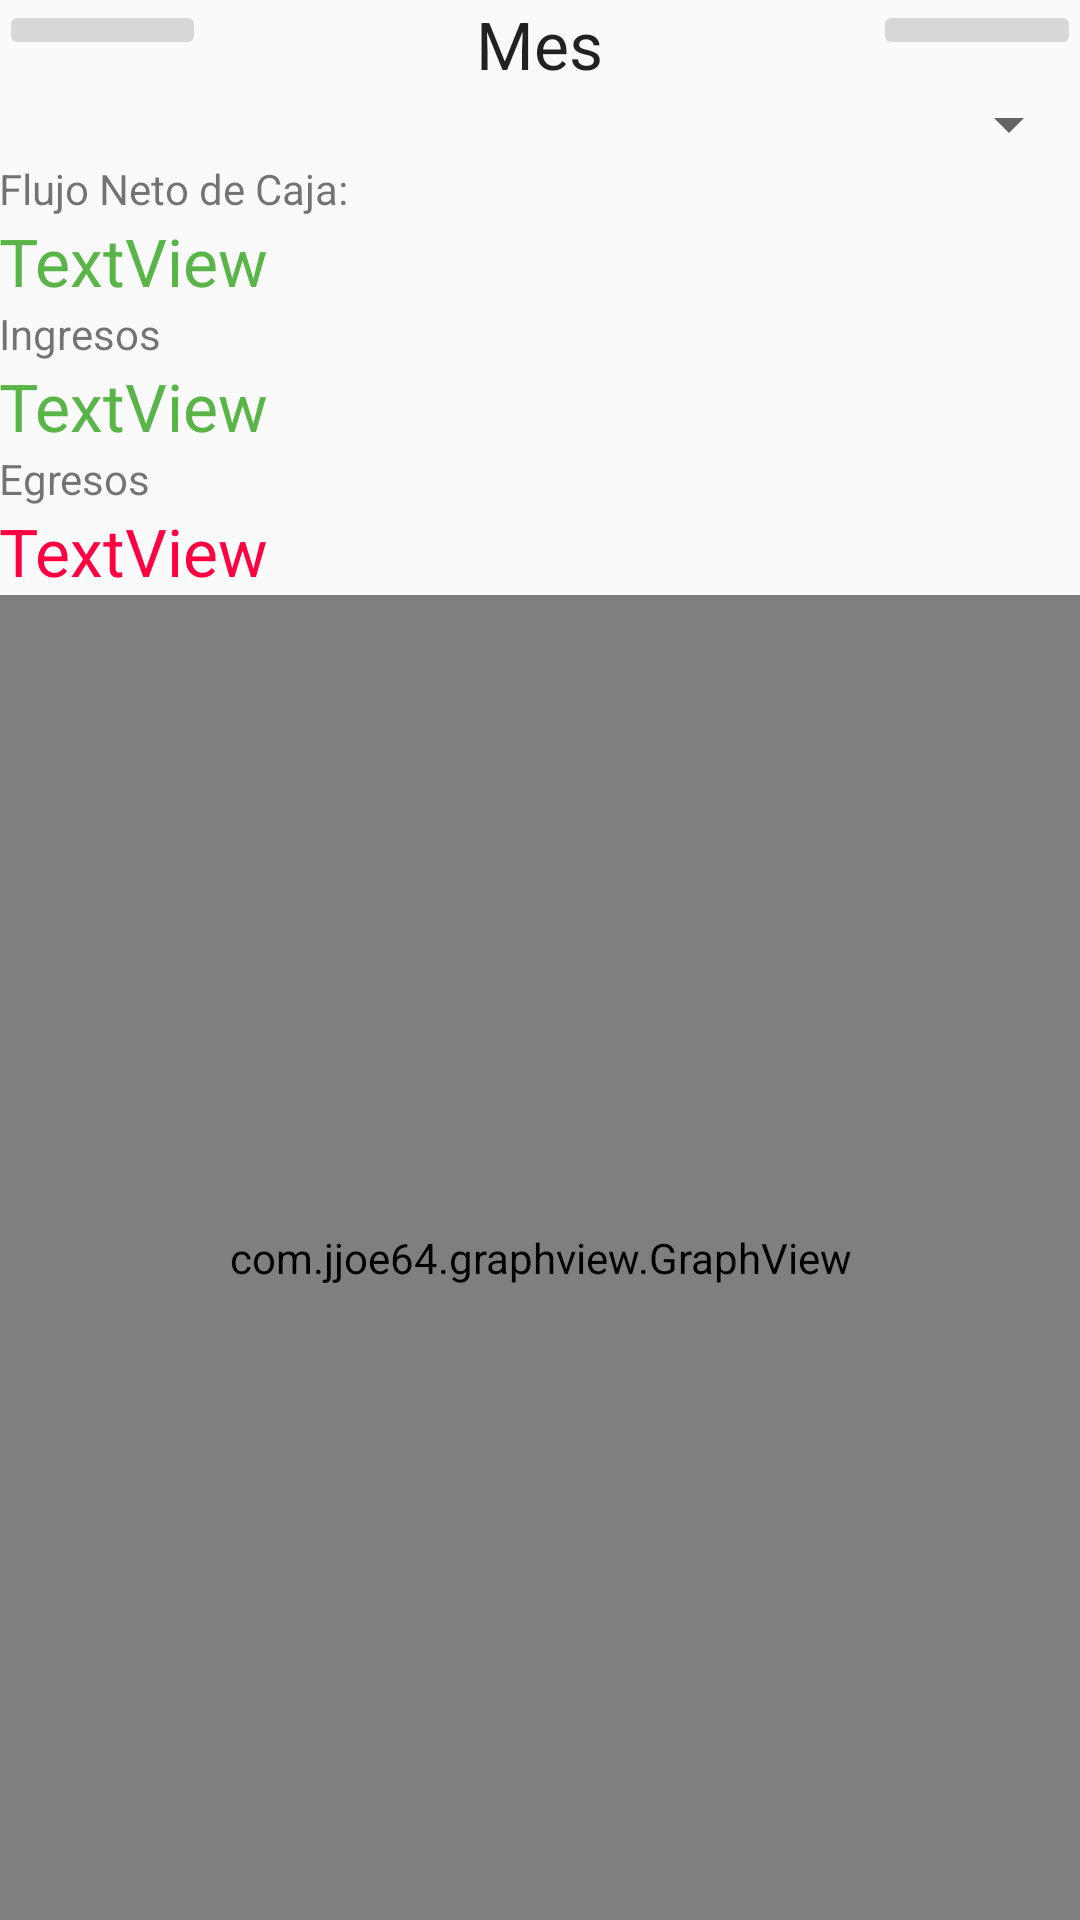

This screen was rendered from an Android layout file. Write that file and the resources it references.
<!-- AndroidManifest.xml: application theme AppTheme -->
<!-- res/layout/activity_flujo_neto_caja.xml -->
<?xml version="1.0" encoding="utf-8"?>
<LinearLayout xmlns:android="http://schemas.android.com/apk/res/android"
    xmlns:app="http://schemas.android.com/apk/res-auto"
    xmlns:tools="http://schemas.android.com/tools"
    android:id="@+id/activity_flujo_neto_caja"
    android:layout_width="match_parent"
    android:layout_height="match_parent"
    android:paddingBottom="@dimen/activity_vertical_margin"
    android:paddingLeft="@dimen/activity_horizontal_margin"
    android:paddingRight="@dimen/activity_horizontal_margin"
    android:paddingTop="@dimen/activity_vertical_margin"
    android:orientation="vertical"
    tools:context="com.desarrollandoapps.senamarket.informes.FlujoNetoCajaActivity">


    <LinearLayout
        android:orientation="horizontal"
        android:layout_width="match_parent"
        android:layout_height="wrap_content">

        <ImageButton
            android:layout_width="wrap_content"
            android:layout_height="wrap_content"
            app:srcCompat="@android:drawable/ic_media_previous"
            android:id="@+id/btnMesAtras"
            android:onClick="atras"
            android:layout_weight="1" />

        <TextView
            android:text="Mes"
            android:layout_width="wrap_content"
            android:layout_height="wrap_content"
            android:id="@+id/txtMesFNC"
            android:layout_weight="4"
            android:textAppearance="@style/TextAppearance.AppCompat.Large"
            android:layout_gravity="center"
            android:textAlignment="center" />

        <ImageButton
            android:layout_width="wrap_content"
            android:layout_height="wrap_content"
            app:srcCompat="@android:drawable/ic_media_next"
            android:id="@+id/btnMesAdelante"
            android:onClick="adelante"
            android:layout_weight="1" />
    </LinearLayout>

    <Spinner
        android:layout_width="wrap_content"
        android:id="@+id/spTipoInforme"
        android:gravity="center_vertical|start"
        android:layout_gravity="end"
        android:dropDownWidth="match_parent"
        android:layout_height="wrap_content" />

    <TextView
        android:text="Flujo Neto de Caja:"
        android:layout_width="match_parent"
        android:layout_height="wrap_content"
        android:id="@+id/textView11" />

    <TextView
        android:text="TextView"
        android:layout_width="match_parent"
        android:layout_height="wrap_content"
        android:id="@+id/txtFlujoNetoCaja"
        android:textAppearance="@style/TextAppearance.AppCompat.Large"
        android:textColor="@color/colorPrimary"/>
    <TextView
        android:text="Ingresos"
        android:layout_width="match_parent"
        android:layout_height="wrap_content"
        android:id="@+id/textView10" />

    <TextView
        android:text="TextView"
        android:layout_width="match_parent"
        android:layout_height="wrap_content"
        android:id="@+id/txtIngresos"
        android:textAppearance="@style/TextAppearance.AppCompat.Large"
        android:textColor="@color/colorPrimary"/>

    <TextView
        android:text="Egresos"
        android:layout_width="match_parent"
        android:layout_height="wrap_content"
        android:id="@+id/textView6" />

    <TextView
        android:text="TextView"
        android:layout_width="match_parent"
        android:layout_height="wrap_content"
        android:id="@+id/txtEgresos"
        android:textAppearance="@style/TextAppearance.AppCompat.Large"
        android:textColor="@color/colorFia"/>

    <com.jjoe64.graphview.GraphView
        android:id="@+id/graficoFNC"
        android:layout_width="match_parent"
        android:layout_height="match_parent"
        app:seriesType="bar" />

</LinearLayout>
<!-- resources referenced by this layout -->
<resources>
  <color name="colorFia">#ff0040</color>
  <color name="colorPrimary">#59B548</color>
  <style name="AppTheme" parent="Theme.AppCompat.Light.DarkActionBar">
          
          <item name="colorPrimary">@color/colorPrimary</item>
          <item name="colorPrimaryDark">@color/colorPrimaryDark</item>
          <item name="colorAccent">@color/colorAccent</item>
  
          
          <item name="android:spinnerItemStyle">
              @style/spinnerItemStyle
          </item>
  
          
  
      </style>
  <color name="colorPrimaryDark">#238276</color>
  <color name="colorAccent">#fc7323</color>
  <style name="spinnerItemStyle">
          <item name="android:padding">10dp</item>
          <item name="android:textSize">20sp</item>
          <item name="android:textColor">#2E2EFE</item>
      </style>
</resources>
